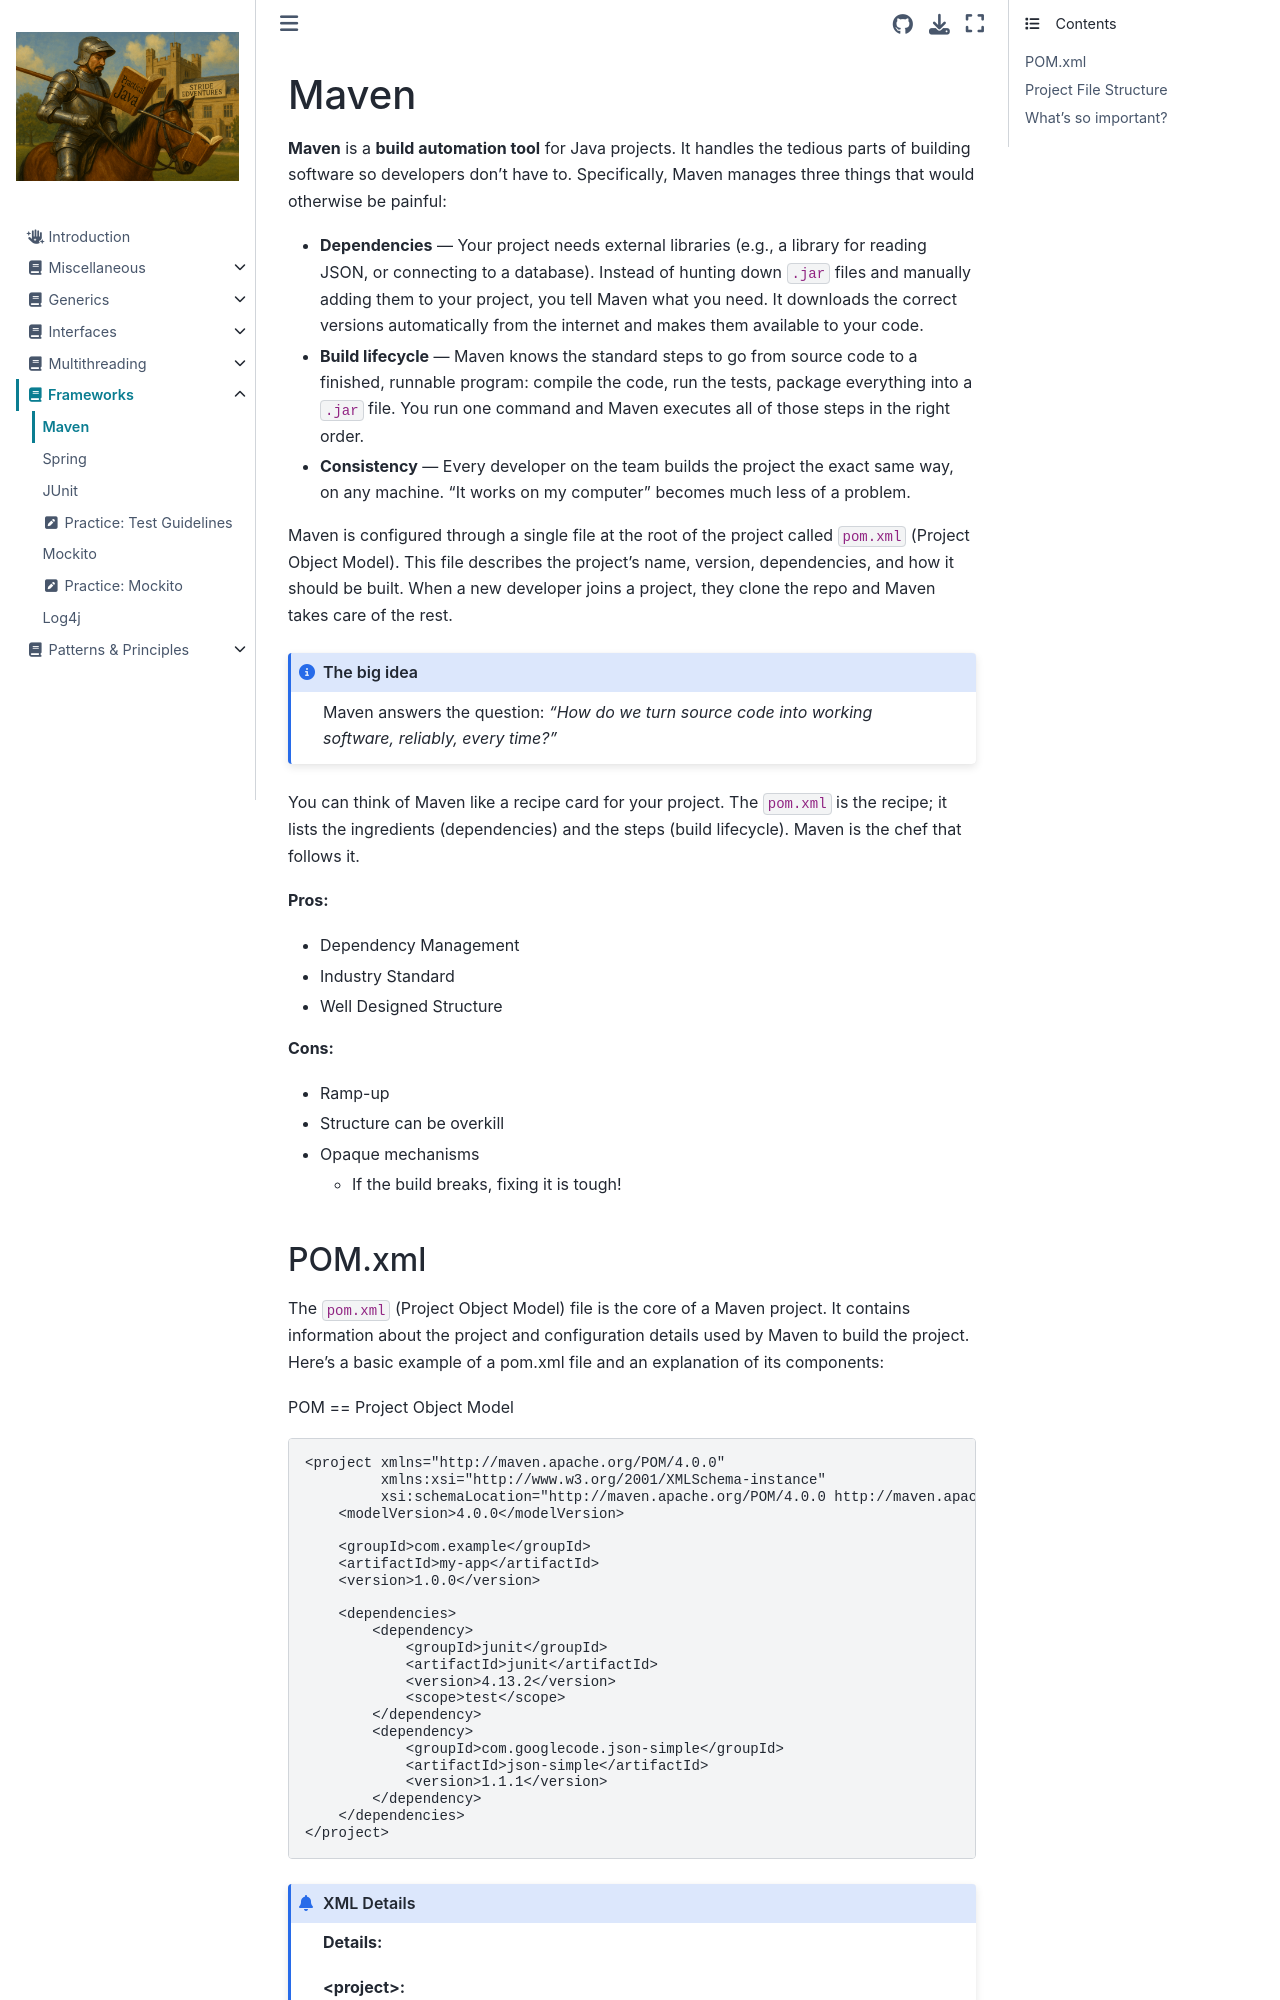

repository: Stride-EdVentures/javabook · page: frameworks/maven.html · generator: jekyll

# Maven

**Maven** is a **build automation tool** for Java projects. It handles the tedious parts of building software so developers don't have to.  Specifically, Maven manages three things that would otherwise be painful:

* **Dependencies** — Your project needs external libraries (e.g., a library for reading JSON, or connecting to a database). Instead of hunting down `.jar` files and manually adding them to your project, you tell Maven what you need. It downloads the correct versions automatically from the internet and makes them available to your code.

* **Build lifecycle** — Maven knows the standard steps to go from source code to a finished, runnable program: compile the code, run the tests, package everything into a `.jar` file. You run one command and Maven executes all of those steps in the right order.

* **Consistency** — Every developer on the team builds the project the exact same way, on any machine. "It works on my computer" becomes much less of a problem.

Maven is configured through a single file at the root of the project called `pom.xml` (Project Object Model). This file describes the project's name, version, dependencies, and how it should be built. When a new developer joins a project, they clone the repo and Maven takes care of the rest.

```{admonition} The big idea
:class: note
Maven answers the question: *"How do we turn source code into working software, reliably, every time?"*
```

You can think of Maven like a recipe card for your project. The `pom.xml` is the recipe; it lists the ingredients (dependencies) and the steps (build lifecycle). Maven is the chef that follows it.

**Pros:** 
* Dependency Management  
* Industry Standard  
* Well Designed Structure  

**Cons:**  
* Ramp-up  
* Structure can be overkill  
* Opaque mechanisms  
    * If the build breaks, fixing it is tough!
